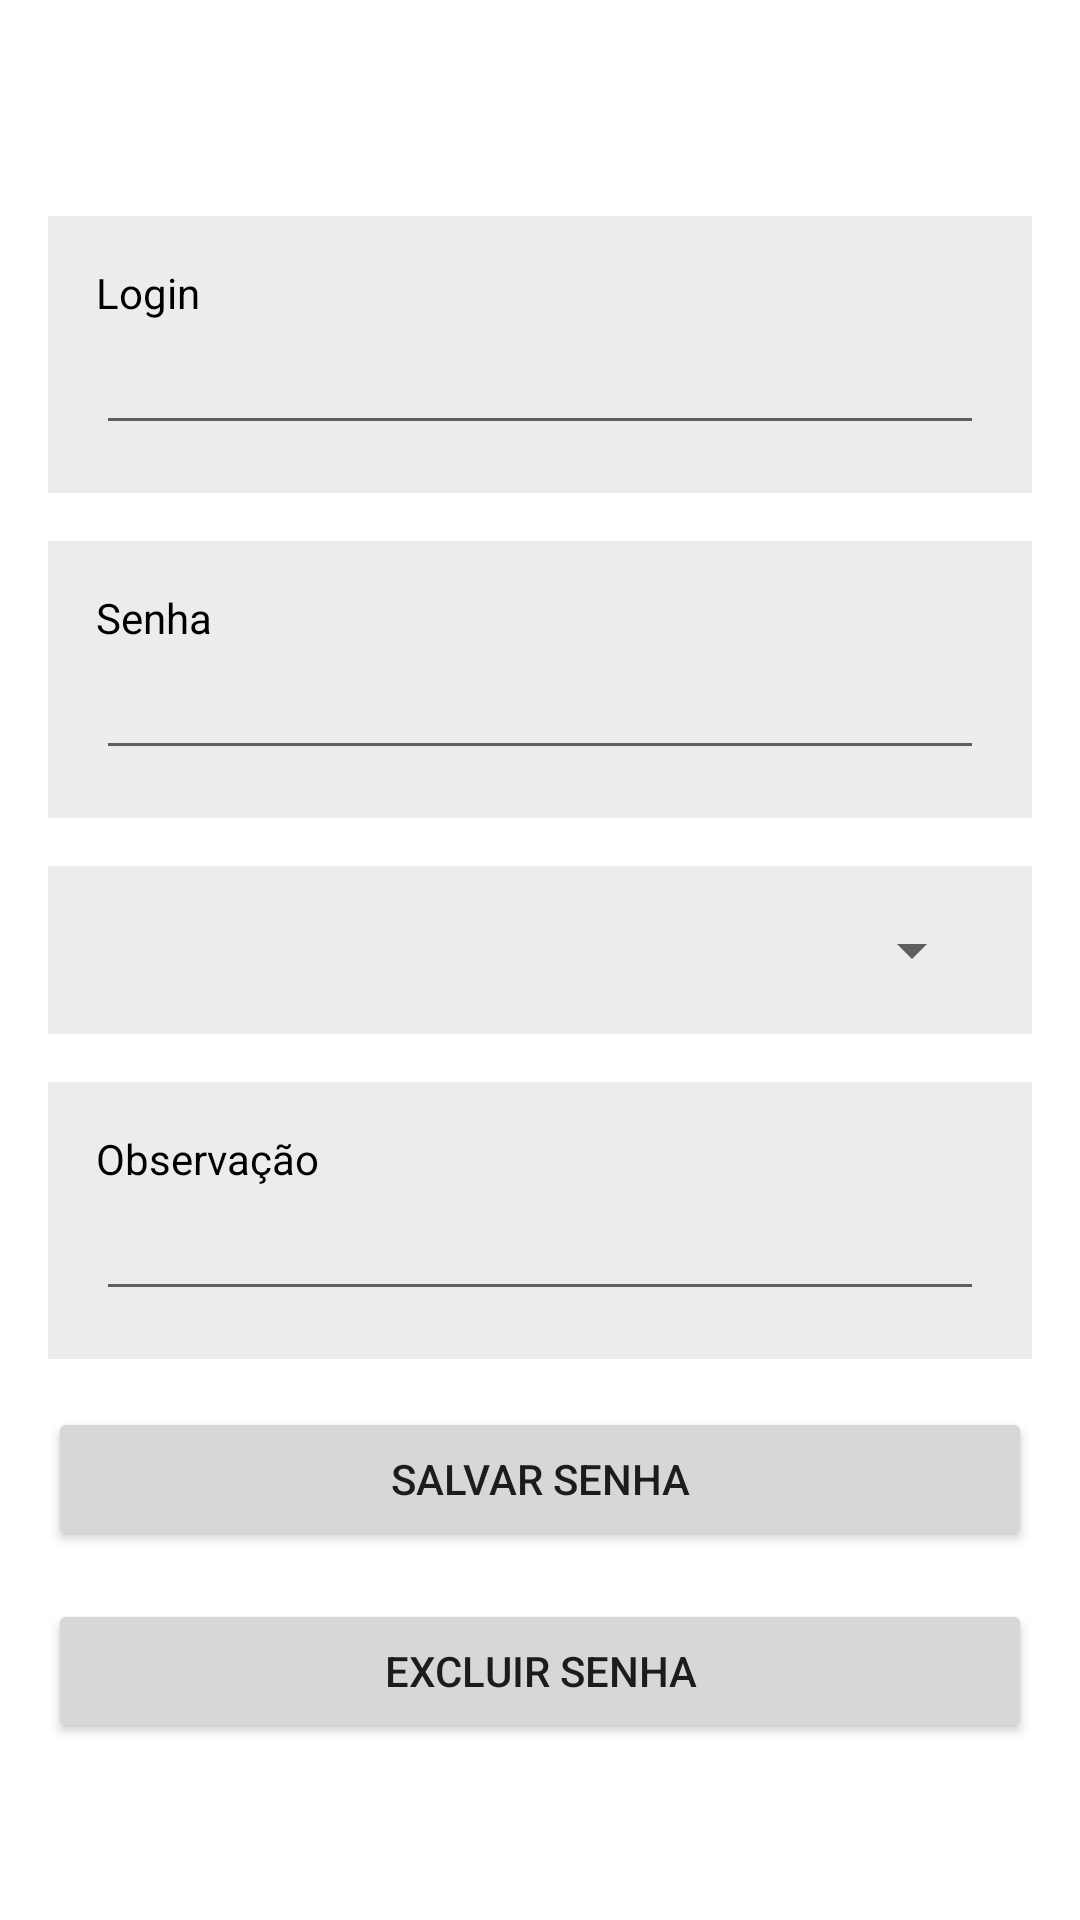

Layout XML and referenced resources for this Android screen:
<!-- AndroidManifest.xml: application theme Theme.MinhasSenhas -->
<!-- res/layout/activity_senha.xml -->
<?xml version="1.0" encoding="utf-8"?>
<FrameLayout
    xmlns:android="http://schemas.android.com/apk/res/android"
    xmlns:app="http://schemas.android.com/apk/res-auto"
    xmlns:tools="http://schemas.android.com/tools"
    android:layout_width="match_parent"
    android:layout_height="match_parent">
    <LinearLayout
        android:layout_width="match_parent"
        android:layout_height="match_parent"
        android:orientation="vertical">

        <androidx.appcompat.widget.Toolbar
            android:id="@+id/toolBar"
            android:layout_width="match_parent"
            android:layout_height="wrap_content"
            android:background="@color/orange"
            android:elevation="4dp"
            app:titleTextColor="#FFFFFF" />

        <LinearLayout
            android:layout_width="match_parent"
            android:layout_height="match_parent"
            android:padding="16dp"
            android:orientation="vertical">

            <LinearLayout
                android:layout_width="match_parent"
                android:layout_height="wrap_content"
                android:background="#ECECEC"
                android:orientation="vertical"
                android:padding="16dp">

                <TextView
                    android:layout_width="wrap_content"
                    android:layout_height="wrap_content"
                    android:text="Login"
                    android:textColor="@color/black" />

                <EditText
                    android:id="@+id/etLogin"
                    android:layout_width="match_parent"
                    android:layout_height="wrap_content"
                    android:textColor="@color/black" />

            </LinearLayout>

            <LinearLayout
                android:layout_width="match_parent"
                android:layout_height="wrap_content"
                android:layout_marginTop="16dp"
                android:background="#ECECEC"
                android:orientation="vertical"
                android:padding="16dp">

                <TextView
                    android:layout_width="wrap_content"
                    android:layout_height="wrap_content"
                    android:text="Senha"
                    android:textColor="@color/black" />

                <EditText
                    android:id="@+id/etSenha"
                    android:layout_width="match_parent"
                    android:layout_height="wrap_content"
                    android:textColor="@color/black"
                    android:inputType="textPassword"/>

            </LinearLayout>

            <LinearLayout
                android:id="@+id/layout_spinner"
                android:layout_width="match_parent"
                android:layout_height="wrap_content"
                android:layout_marginTop="16dp"
                android:background="#ECECEC"
                android:orientation="vertical"
                android:padding="16dp">

                <Spinner

                    android:id="@+id/sp_categoria"
                    android:layout_width="match_parent"
                    android:layout_height="wrap_content" />
            </LinearLayout>
























            <LinearLayout
                android:layout_width="match_parent"
                android:layout_height="wrap_content"
                android:layout_marginTop="16dp"
                android:background="#ECECEC"
                android:orientation="vertical"
                android:padding="16dp">

                <TextView
                    android:layout_width="wrap_content"
                    android:layout_height="wrap_content"
                    android:text="Observação"
                    android:textColor="@color/black" />

                <EditText
                    android:id="@+id/etObs"
                    android:layout_width="match_parent"
                    android:layout_height="wrap_content"
                    android:textColor="@color/black" />

            </LinearLayout>

            <Button
                android:id="@+id/btnSalvarSenha"
                android:layout_width="match_parent"
                android:layout_height="wrap_content"
                android:layout_marginTop="16dp"
                android:text="Salvar senha" />

            <Button
                android:id="@+id/btnExcluirSenha"
                android:layout_width="match_parent"
                android:layout_height="wrap_content"
                android:layout_marginTop="16dp"
                android:text="Excluir senha" />




        </LinearLayout>

    </LinearLayout>
    <ProgressBar
        android:layout_width="wrap_content"
        android:layout_height="wrap_content"
        android:visibility="gone"
        android:id="@+id/progress"
        android:layout_gravity="center" />
</FrameLayout>
<!-- resources referenced by this layout -->
<resources>
  <style name="Theme.MinhasSenhas" parent="Theme.MaterialComponents.DayNight.NoActionBar">
          
          <item name="colorPrimary">@android:color/holo_orange_dark</item>
          <item name="colorPrimaryVariant">@android:color/holo_orange_light</item>
          <item name="colorOnPrimary">@color/white</item>
          
          <item name="colorSecondary">@android:color/holo_red_dark</item>
          <item name="colorSecondaryVariant">@android:color/holo_red_light</item>
          <item name="colorOnSecondary">@color/black</item>
          
          <item name="android:statusBarColor" tools:targetApi="l">?attr/colorPrimaryVariant</item>
          
      </style>
  <!-- not gathered from this repository: default colours our renderer supplied (Android Studio template values) -->
  <color name="black">#FF000000</color>
  <color name="white">#FFFFFFFF</color>
</resources>
